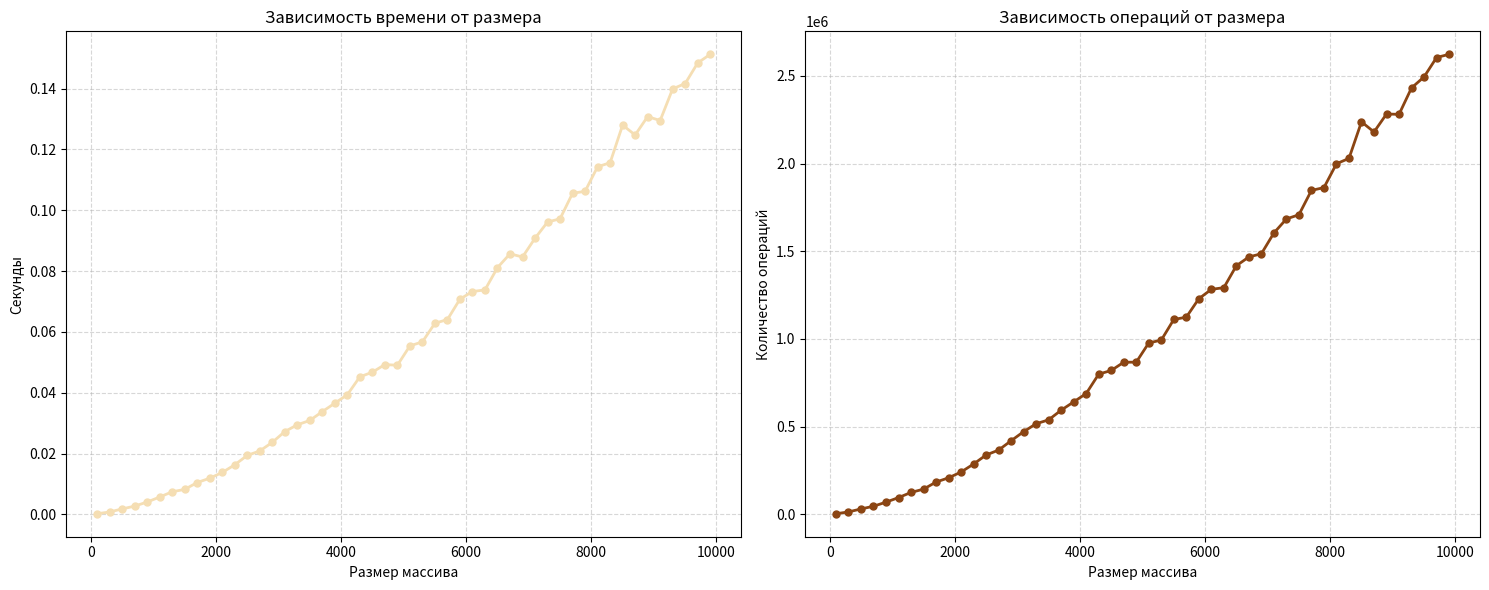
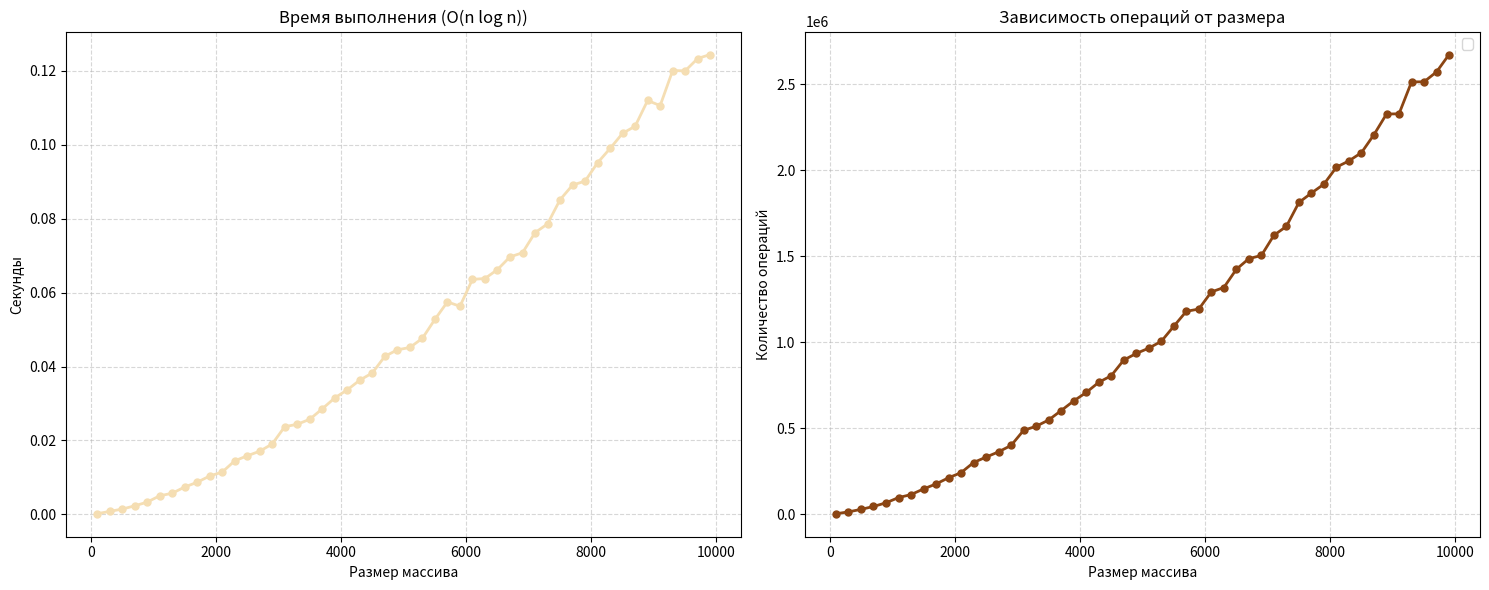

Recreate these plots in Python, in order.
#No bisect
import time
import random
import matplotlib.pyplot as plt

def patience_sort(arr):
    stacks = []
    iterations = 0

    for num in arr:
        iterations += 1
        found = False
        for stack in stacks:
            iterations += 1
            if stack[-1] >= num:
                stack.append(num)
                found = True
                break
        if not found:
            stacks.append([num])

    sorted_arr = []
    while stacks:
        iterations += 1
        min_idx = 0
        for i in range(1, len(stacks)):
            iterations += 1
            if stacks[i][-1] < stacks[min_idx][-1]:
                min_idx = i
        sorted_arr.append(stacks[min_idx].pop())
        if not stacks[min_idx]:
            stacks.pop(min_idx)
    return sorted_arr, iterations


def generate_data(sizes):
    return {size: [random.randint(0, 10000) for _ in range(size)] for size in sizes}


def measure_performance():
    sizes = [100 + i * 200 for i in range(50)]
    data = generate_data(sizes)
    times = []
    iterations = []

    print("Размер | Время (сек) | Итерации")

    for size in sizes:
        arr = data[size]
        start_time = time.perf_counter()
        _, iters = patience_sort(arr.copy())
        end_time = time.perf_counter()

        elapsed_time = end_time - start_time
        times.append(elapsed_time)
        iterations.append(iters)

        print(f"{size:6d} | {elapsed_time:.6f} | {iters:8d}")

    plt.figure(figsize=(15, 6))

    plt.subplot(1, 2, 1)
    plt.plot(sizes, times, 'o-', color='#F5DEB3', linewidth=2,
             markersize=5, label='Время (с)')
    plt.title('Зависимость времени от размера', fontsize=12)
    plt.xlabel('Размер массива', fontsize=10)
    plt.ylabel('Секунды', fontsize=10)
    plt.grid(True, linestyle='--', alpha=0.5)

    plt.subplot(1, 2, 2)
    plt.plot(sizes, iterations, 'o-', color='#8B4513', linewidth=2,
             markersize=5, label='Оценка операций')
    plt.title('Зависимость операций от размера', fontsize=12)
    plt.xlabel('Размер массива', fontsize=10)
    plt.ylabel('Количество операций', fontsize=10)
    plt.grid(True, linestyle='--', alpha=0.5)

    plt.tight_layout()
    plt.show()

if __name__ == "__main__":
    measure_performance()


#Bisect
import time
import random
import bisect
import matplotlib.pyplot as plt


def patience_sort(arr):
    stacks = []
    iterations = 0
    stack_tops = []

    for num in arr:
        iterations += 1
        idx = bisect.bisect_left(stack_tops, num)
        if idx < len(stacks):
            stacks[idx].append(num)
            stack_tops[idx] = num
        else:
            stacks.append([num])
            stack_tops.append(num)
        iterations += int(len(stack_tops) * 0.7)

    sorted_arr = []
    while stacks:
        iterations += 1
        min_idx = 0
        for i in range(1, len(stacks)):
            iterations += 1
            if stacks[i][-1] < stacks[min_idx][-1]:
                min_idx = i
        sorted_arr.append(stacks[min_idx].pop())
        if not stacks[min_idx]:
            stacks.pop(min_idx)
            stack_tops.pop(min_idx)
    return sorted_arr, iterations


def generate_data(sizes):
    return {size: [random.randint(0, 10000) for _ in range(size)] for size in sizes}

def measure_performance():
    sizes = [100 + i * 200 for i in range(50)]
    data = generate_data(sizes)
    times = []
    iterations = []

    print("Размер | Время (сек) | Итерации ")

    for size in sizes:
        arr = data[size]
        start_time = time.perf_counter()
        _, iters = patience_sort(arr.copy())
        end_time = time.perf_counter()

        elapsed_time = end_time - start_time
        times.append(elapsed_time)
        iterations.append(iters)

        print(f"{size:6d} | {elapsed_time:.6f} | {iters:8d} ")

    plt.figure(figsize=(15, 6))

    plt.subplot(1, 2, 1)
    plt.plot(sizes, times, 'o-', color='#F5DEB3', linewidth=2,
             markersize=5, label='Время (с)')
    plt.title('Время выполнения (O(n log n))', fontsize=12)
    plt.xlabel('Размер массива', fontsize=10)
    plt.ylabel('Секунды', fontsize=10)
    plt.grid(True, linestyle='--', alpha=0.5)

    plt.subplot(1, 2, 2)
    plt.plot(sizes, iterations, 'o-', color='#8B4513', linewidth=2,
             markersize=5)

    plt.title('Зависимость операций от размера', fontsize=12)
    plt.xlabel('Размер массива', fontsize=10)
    plt.ylabel('Количество операций', fontsize=10)
    plt.legend()
    plt.grid(True, linestyle='--', alpha=0.5)

    plt.tight_layout()
    plt.show()

if __name__ == "__main__":
    measure_performance()